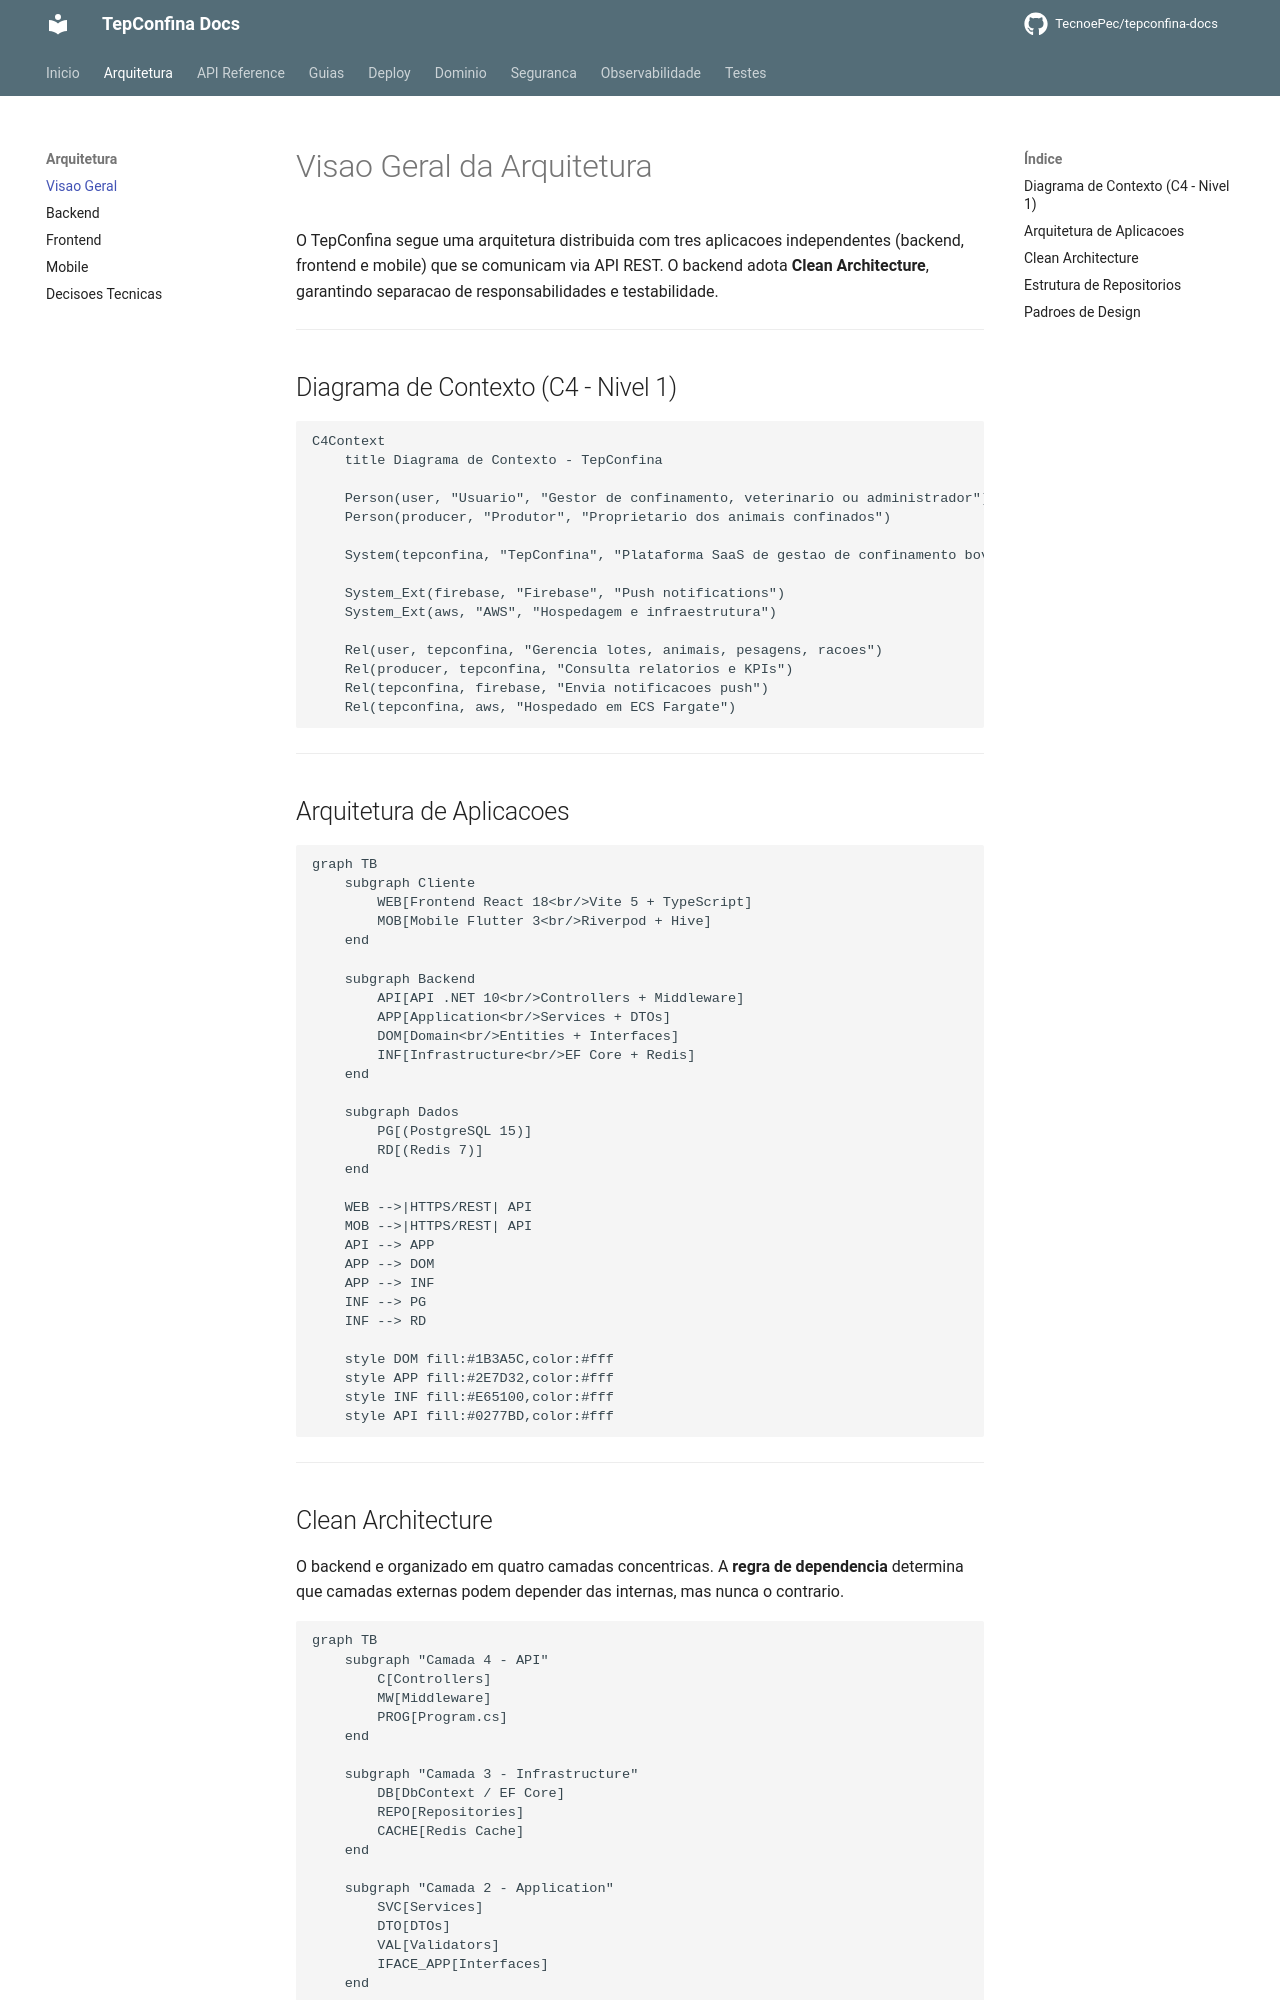

repository: TecnoePec/tepconfina-docs · page: arquitetura/visao-geral/index.html · generator: mkdocs

# Visao Geral da Arquitetura

O TepConfina segue uma arquitetura distribuida com tres aplicacoes independentes (backend, frontend e mobile) que se comunicam via API REST. O backend adota **Clean Architecture**, garantindo separacao de responsabilidades e testabilidade.

---

## Diagrama de Contexto (C4 - Nivel 1)

```mermaid
C4Context
    title Diagrama de Contexto - TepConfina

    Person(user, "Usuario", "Gestor de confinamento, veterinario ou administrador")
    Person(producer, "Produtor", "Proprietario dos animais confinados")

    System(tepconfina, "TepConfina", "Plataforma SaaS de gestao de confinamento bovino")

    System_Ext(firebase, "Firebase", "Push notifications")
    System_Ext(aws, "AWS", "Hospedagem e infraestrutura")

    Rel(user, tepconfina, "Gerencia lotes, animais, pesagens, racoes")
    Rel(producer, tepconfina, "Consulta relatorios e KPIs")
    Rel(tepconfina, firebase, "Envia notificacoes push")
    Rel(tepconfina, aws, "Hospedado em ECS Fargate")
```

---

## Arquitetura de Aplicacoes

```mermaid
graph TB
    subgraph Cliente
        WEB[Frontend React 18<br/>Vite 5 + TypeScript]
        MOB[Mobile Flutter 3<br/>Riverpod + Hive]
    end

    subgraph Backend
        API[API .NET 10<br/>Controllers + Middleware]
        APP[Application<br/>Services + DTOs]
        DOM[Domain<br/>Entities + Interfaces]
        INF[Infrastructure<br/>EF Core + Redis]
    end

    subgraph Dados
        PG[(PostgreSQL 15)]
        RD[(Redis 7)]
    end

    WEB -->|HTTPS/REST| API
    MOB -->|HTTPS/REST| API
    API --> APP
    APP --> DOM
    APP --> INF
    INF --> PG
    INF --> RD

    style DOM fill:#1B3A5C,color:#fff
    style APP fill:#2E7D32,color:#fff
    style INF fill:#E65100,color:#fff
    style API fill:#0277BD,color:#fff
```

---
